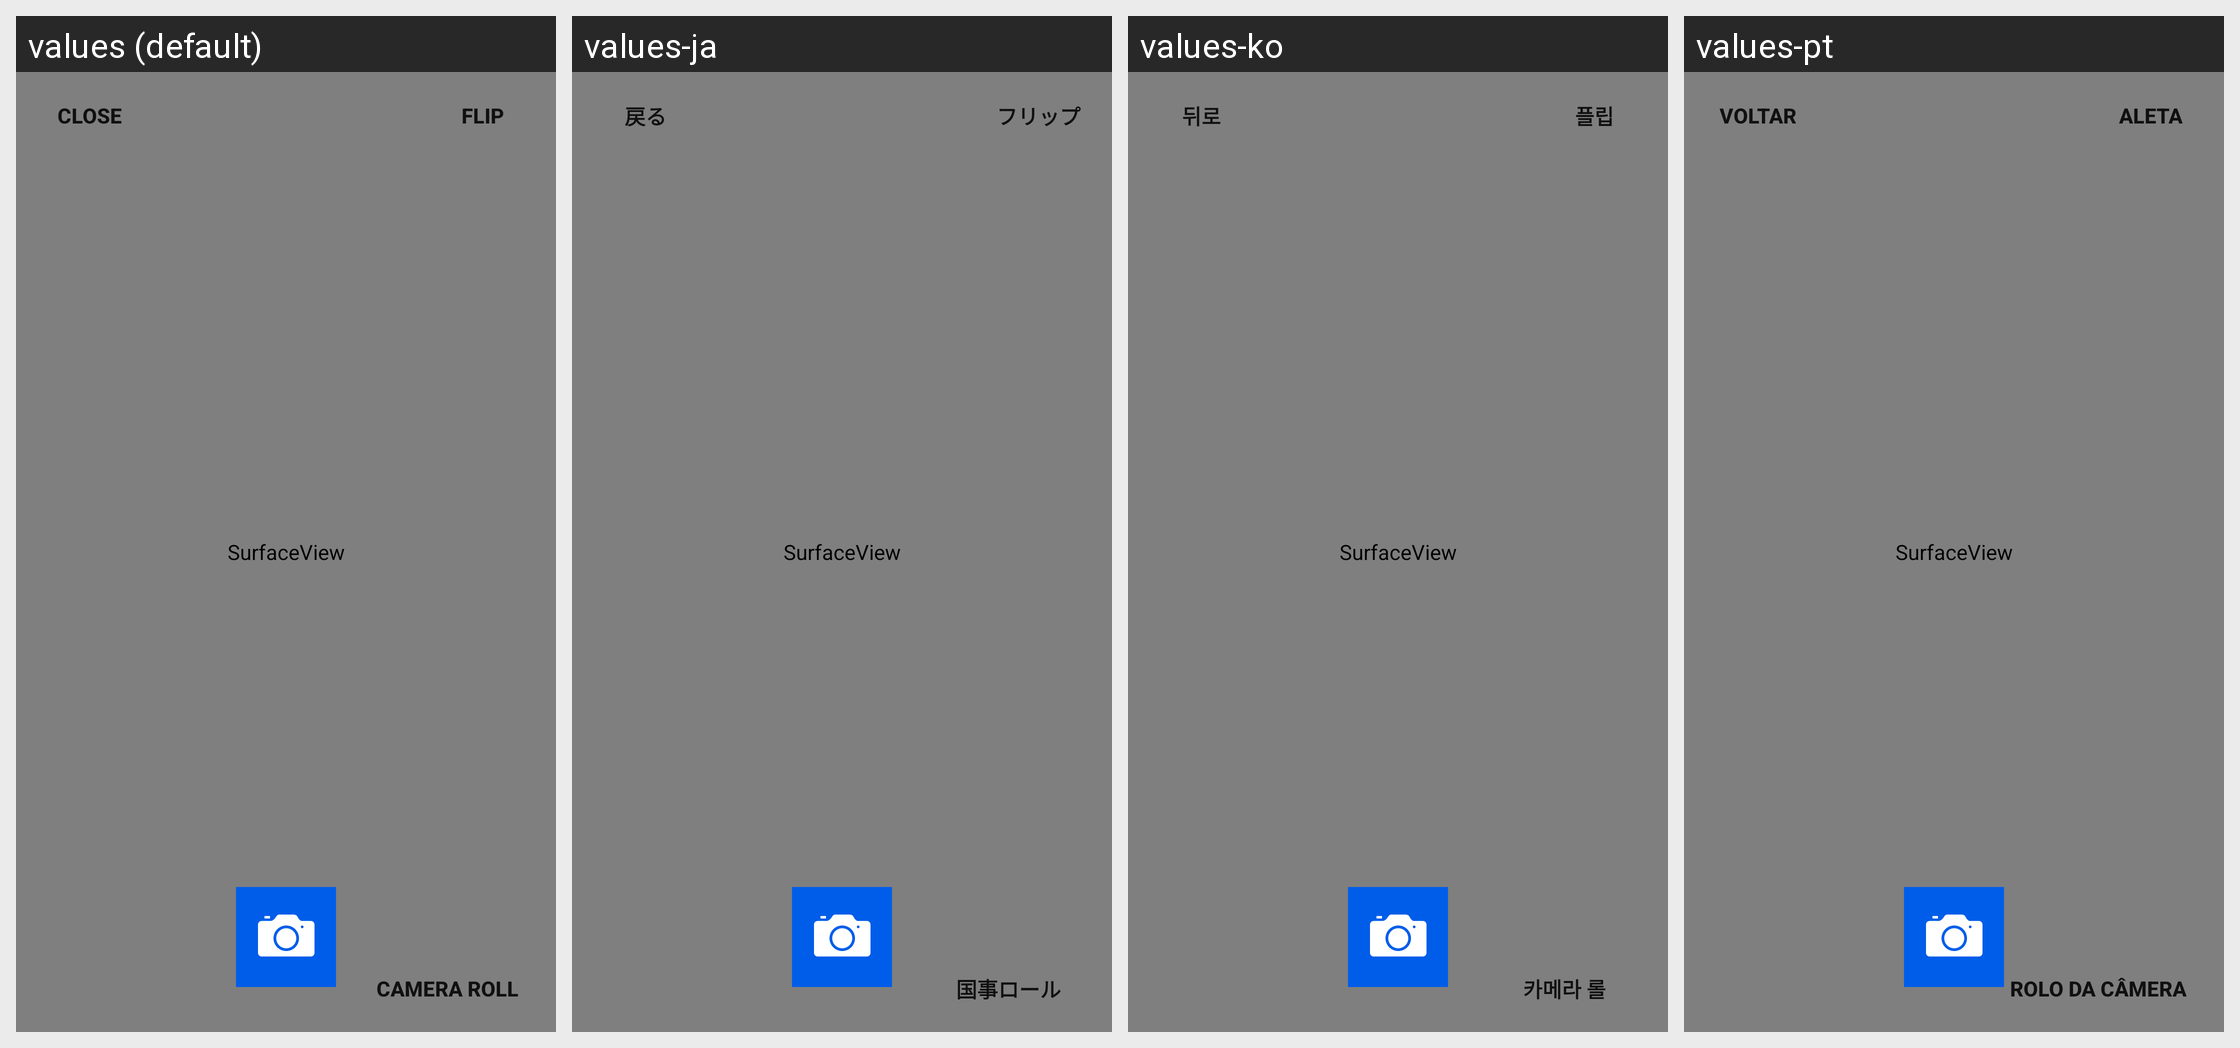

Strings drawn on this Android screen and how each of the app's shown locales translates them:
Android screen res/layout/camera_fragment.xml rendered under 4 locales, left to right: values (default), values-ja, values-ko, values-pt. Device: Nexus 5 (rendered at 1080×1920; each locale shown at half size, 540×960, under a caption strip naming it); theme Theme.MaterialComponents.DayNight.NoActionBar.
Strings drawn on this screen, with the default value and each locale's value (text and hints the layout hard-codes, and strings that could not be matched under every locale, appear in the picture but are not listed):

btn_close_label
  values: Close
  values-ja: 戻る
  values-ko: 뒤로
  values-pt: Voltar

btn_flip_label
  values: Flip
  values-ja: フリップ
  values-ko: 플립
  values-pt: Aleta

btn_camera_roll_label
  values: Camera Roll
  values-ja: 国事ロール
  values-ko: 카메라 롤
  values-pt: rolo da Câmera
